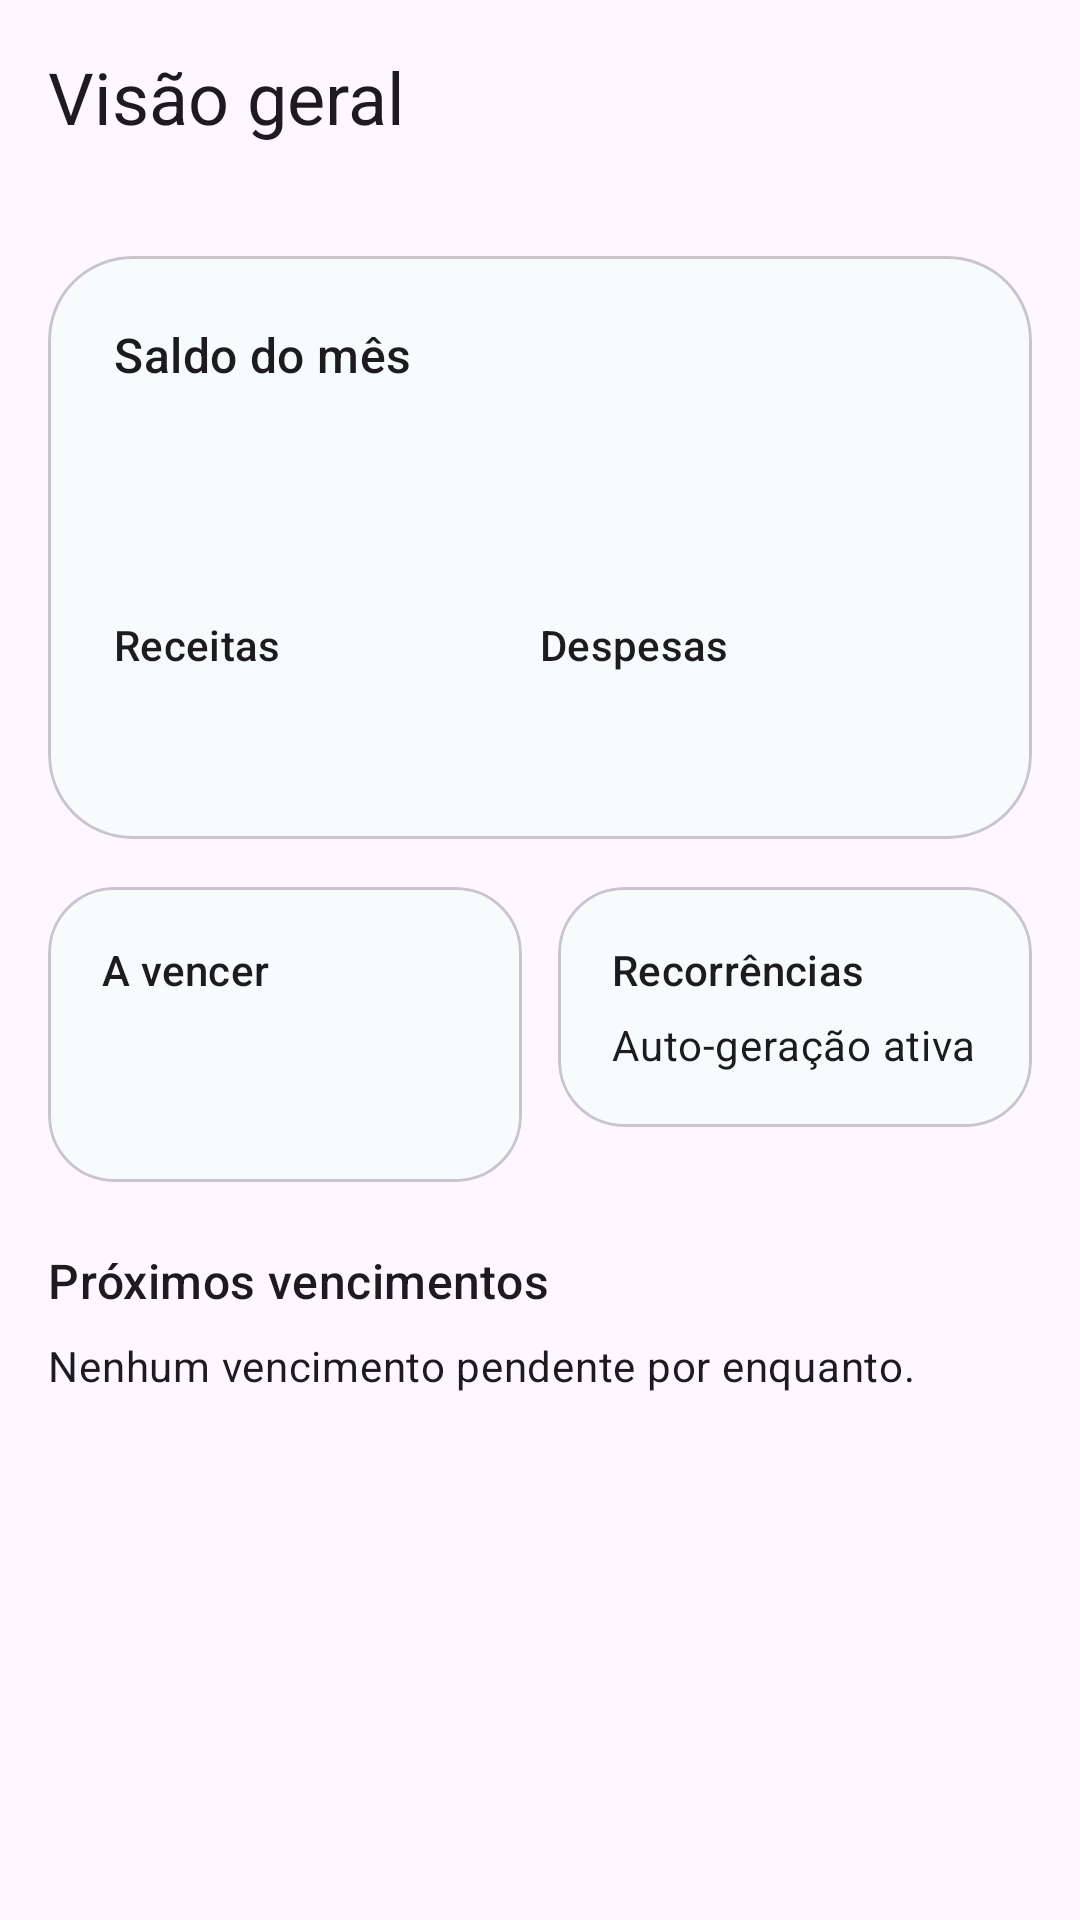

Produce the Android XML layout that renders to this screen, including the resource entries it uses.
<!-- AndroidManifest.xml: application theme Theme.MinhasFinancas -->
<!-- res/layout/fragment_dashboard.xml -->
<?xml version="1.0" encoding="utf-8"?>
<ScrollView xmlns:android="http://schemas.android.com/apk/res/android"
    xmlns:app="http://schemas.android.com/apk/res-auto"
    android:layout_width="match_parent"
    android:layout_height="match_parent"
    android:fillViewport="true">

    <LinearLayout
        android:layout_width="match_parent"
        android:layout_height="wrap_content"
        android:orientation="vertical"
        android:padding="16dp">

        <TextView
            android:layout_width="wrap_content"
            android:layout_height="wrap_content"
            android:text="Visão geral"
            android:textAppearance="@style/TextAppearance.Material3.HeadlineSmall" />

        <TextView
            android:id="@+id/text_reference"
            android:layout_width="wrap_content"
            android:layout_height="wrap_content"
            android:layout_marginTop="4dp"
            android:textAppearance="@style/TextAppearance.Material3.BodyMedium" />

        <com.google.android.material.card.MaterialCardView
            android:layout_width="match_parent"
            android:layout_height="wrap_content"
            android:layout_marginTop="14dp"
            app:cardCornerRadius="28dp">

            <LinearLayout
                android:layout_width="match_parent"
                android:layout_height="wrap_content"
                android:orientation="vertical"
                android:padding="22dp">

                <TextView
                    android:layout_width="wrap_content"
                    android:layout_height="wrap_content"
                    android:text="Saldo do mês"
                    android:textAppearance="@style/TextAppearance.Material3.TitleMedium" />

                <TextView
                    android:id="@+id/text_balance"
                    android:layout_width="wrap_content"
                    android:layout_height="wrap_content"
                    android:layout_marginTop="10dp"
                    android:textAppearance="@style/TextAppearance.Material3.DisplaySmall"
                    android:textColor="@color/md_theme_primary" />

                <LinearLayout
                    android:layout_width="match_parent"
                    android:layout_height="wrap_content"
                    android:layout_marginTop="18dp"
                    android:orientation="horizontal">

                    <LinearLayout
                        android:layout_width="0dp"
                        android:layout_height="wrap_content"
                        android:layout_weight="1"
                        android:orientation="vertical">

                        <TextView
                            android:layout_width="wrap_content"
                            android:layout_height="wrap_content"
                            android:text="Receitas"
                            android:textAppearance="@style/TextAppearance.Material3.LabelLarge" />

                        <TextView
                            android:id="@+id/text_income"
                            android:layout_width="wrap_content"
                            android:layout_height="wrap_content"
                            android:layout_marginTop="4dp"
                            android:textAppearance="@style/TextAppearance.Material3.TitleLarge"
                            android:textColor="@color/income_green" />
                    </LinearLayout>

                    <LinearLayout
                        android:layout_width="0dp"
                        android:layout_height="wrap_content"
                        android:layout_weight="1"
                        android:orientation="vertical">

                        <TextView
                            android:layout_width="wrap_content"
                            android:layout_height="wrap_content"
                            android:text="Despesas"
                            android:textAppearance="@style/TextAppearance.Material3.LabelLarge" />

                        <TextView
                            android:id="@+id/text_expense"
                            android:layout_width="wrap_content"
                            android:layout_height="wrap_content"
                            android:layout_marginTop="4dp"
                            android:textAppearance="@style/TextAppearance.Material3.TitleLarge"
                            android:textColor="@color/expense_red" />
                    </LinearLayout>
                </LinearLayout>
            </LinearLayout>
        </com.google.android.material.card.MaterialCardView>

        <LinearLayout
            android:layout_width="match_parent"
            android:layout_height="wrap_content"
            android:layout_marginTop="16dp"
            android:orientation="horizontal">

            <com.google.android.material.card.MaterialCardView
                android:layout_width="0dp"
                android:layout_height="wrap_content"
                android:layout_weight="1"
                app:cardCornerRadius="22dp">

                <LinearLayout
                    android:layout_width="match_parent"
                    android:layout_height="wrap_content"
                    android:orientation="vertical"
                    android:padding="18dp">

                    <TextView
                        android:layout_width="wrap_content"
                        android:layout_height="wrap_content"
                        android:text="A vencer"
                        android:textAppearance="@style/TextAppearance.Material3.LabelLarge" />

                    <TextView
                        android:id="@+id/text_pending_count"
                        android:layout_width="wrap_content"
                        android:layout_height="wrap_content"
                        android:layout_marginTop="6dp"
                        android:textAppearance="@style/TextAppearance.Material3.HeadlineMedium" />
                </LinearLayout>
            </com.google.android.material.card.MaterialCardView>

            <Space
                android:layout_width="12dp"
                android:layout_height="1dp" />

            <com.google.android.material.card.MaterialCardView
                android:layout_width="0dp"
                android:layout_height="wrap_content"
                android:layout_weight="1"
                app:cardCornerRadius="22dp">

                <LinearLayout
                    android:layout_width="match_parent"
                    android:layout_height="wrap_content"
                    android:orientation="vertical"
                    android:padding="18dp">

                    <TextView
                        android:layout_width="wrap_content"
                        android:layout_height="wrap_content"
                        android:text="Recorrências"
                        android:textAppearance="@style/TextAppearance.Material3.LabelLarge" />

                    <TextView
                        android:id="@+id/text_recurrence_hint"
                        android:layout_width="wrap_content"
                        android:layout_height="wrap_content"
                        android:layout_marginTop="6dp"
                        android:text="Auto-geração ativa"
                        android:textAppearance="@style/TextAppearance.Material3.BodyMedium" />
                </LinearLayout>
            </com.google.android.material.card.MaterialCardView>
        </LinearLayout>

        <TextView
            android:layout_width="wrap_content"
            android:layout_height="wrap_content"
            android:layout_marginTop="22dp"
            android:text="Próximos vencimentos"
            android:textAppearance="@style/TextAppearance.Material3.TitleMedium" />

        <TextView
            android:id="@+id/text_empty_upcoming"
            android:layout_width="wrap_content"
            android:layout_height="wrap_content"
            android:layout_marginTop="8dp"
            android:text="Nenhum vencimento pendente por enquanto."
            android:textAppearance="@style/TextAppearance.Material3.BodyMedium" />

        <androidx.recyclerview.widget.RecyclerView
            android:id="@+id/recycler_upcoming"
            android:layout_width="match_parent"
            android:layout_height="wrap_content"
            android:layout_marginTop="8dp"
            android:nestedScrollingEnabled="false" />
    </LinearLayout>
</ScrollView>
<!-- resources referenced by this layout -->
<resources>
  <color name="expense_red">#DB5A73</color>
  <color name="income_green">#1E9E64</color>
  <color name="md_theme_primary">#0C3B49</color>
  <style name="Theme.MinhasFinancas" parent="Theme.Material3.DayNight.NoActionBar">
          <item name="colorPrimary">@color/md_theme_primary</item>
          <item name="colorOnPrimary">@color/md_theme_onPrimary</item>
          <item name="colorPrimaryContainer">@color/md_theme_primaryContainer</item>
          <item name="colorOnPrimaryContainer">@color/md_theme_onPrimaryContainer</item>
          <item name="colorSecondary">@color/md_theme_secondary</item>
          <item name="colorOnSecondary">@color/md_theme_onSecondary</item>
          <item name="colorSurface">@color/md_theme_surface</item>
          <item name="colorOnSurface">@color/md_theme_onSurface</item>
          <item name="colorOutline">@color/md_theme_outline</item>
          <item name="android:statusBarColor">@color/top_app_bar_bg</item>
          <item name="android:windowLightStatusBar" tools:targetApi="m">false</item>
          <item name="android:navigationBarColor">@color/md_theme_surface</item>
      </style>
  <color name="md_theme_onPrimary">#FFFFFF</color>
  <color name="md_theme_primaryContainer">#DDF8FC</color>
  <color name="md_theme_onPrimaryContainer">#082430</color>
  <color name="md_theme_secondary">#16D0E7</color>
  <color name="md_theme_onSecondary">#062039</color>
  <color name="md_theme_surface">#F7FBFC</color>
  <color name="md_theme_onSurface">#0F2430</color>
  <color name="md_theme_outline">#D9E6EC</color>
  <color name="top_app_bar_bg">#0A3140</color>
</resources>
